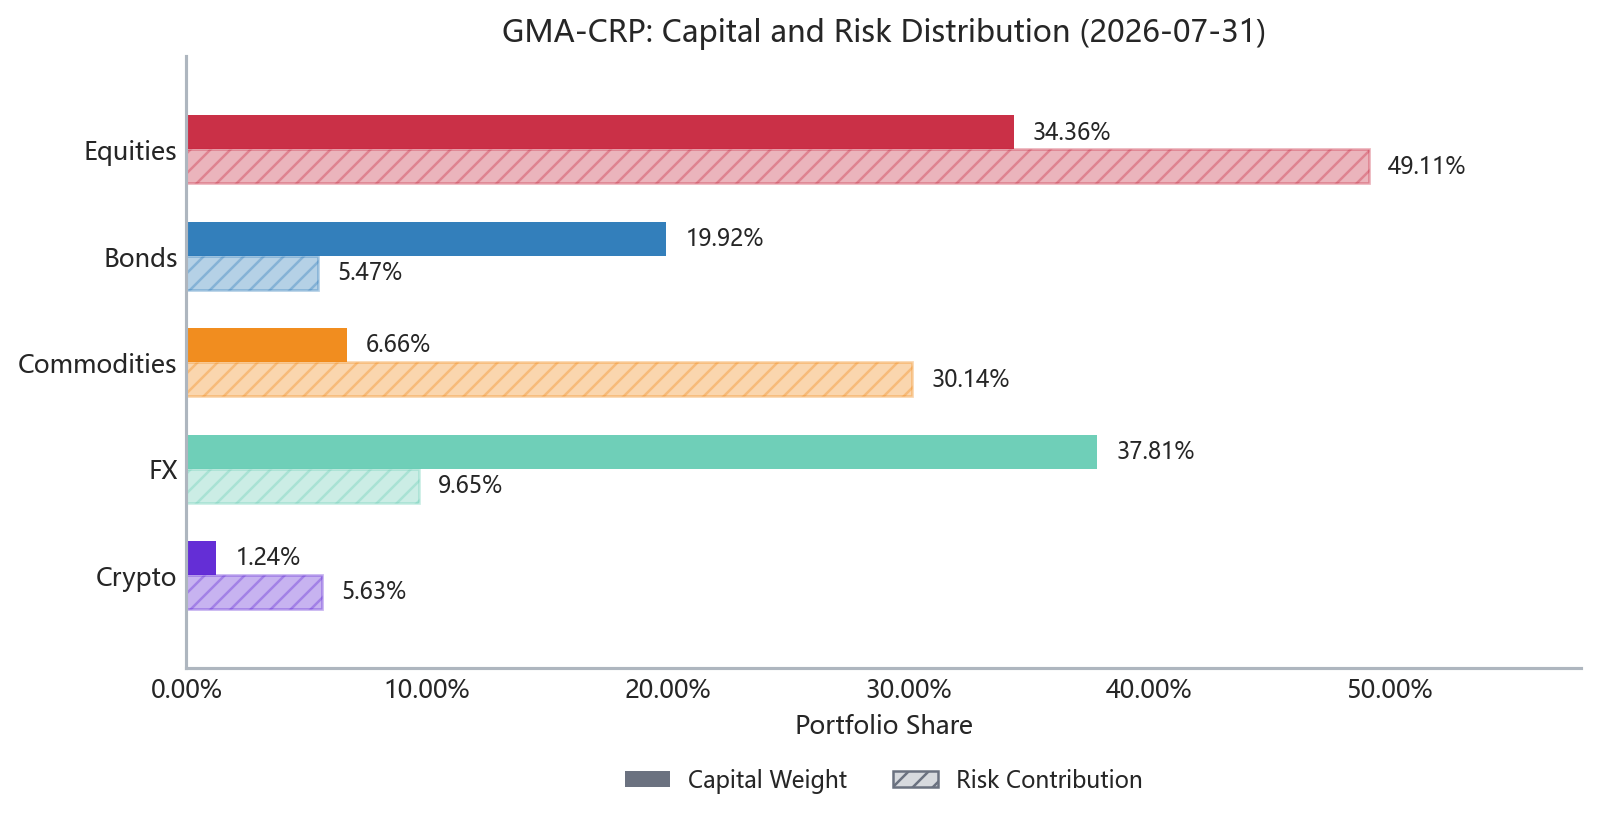

The table this chart was drawn from, first rows:
Asset Class, Capital Weight, Risk Contribution
Equities, 0.3436, 0.4911
Bonds, 0.1992, 0.0547
Commodities, 0.06662, 0.3014
FX, 0.3781, 0.09648
Crypto, 0.01242, 0.05633
